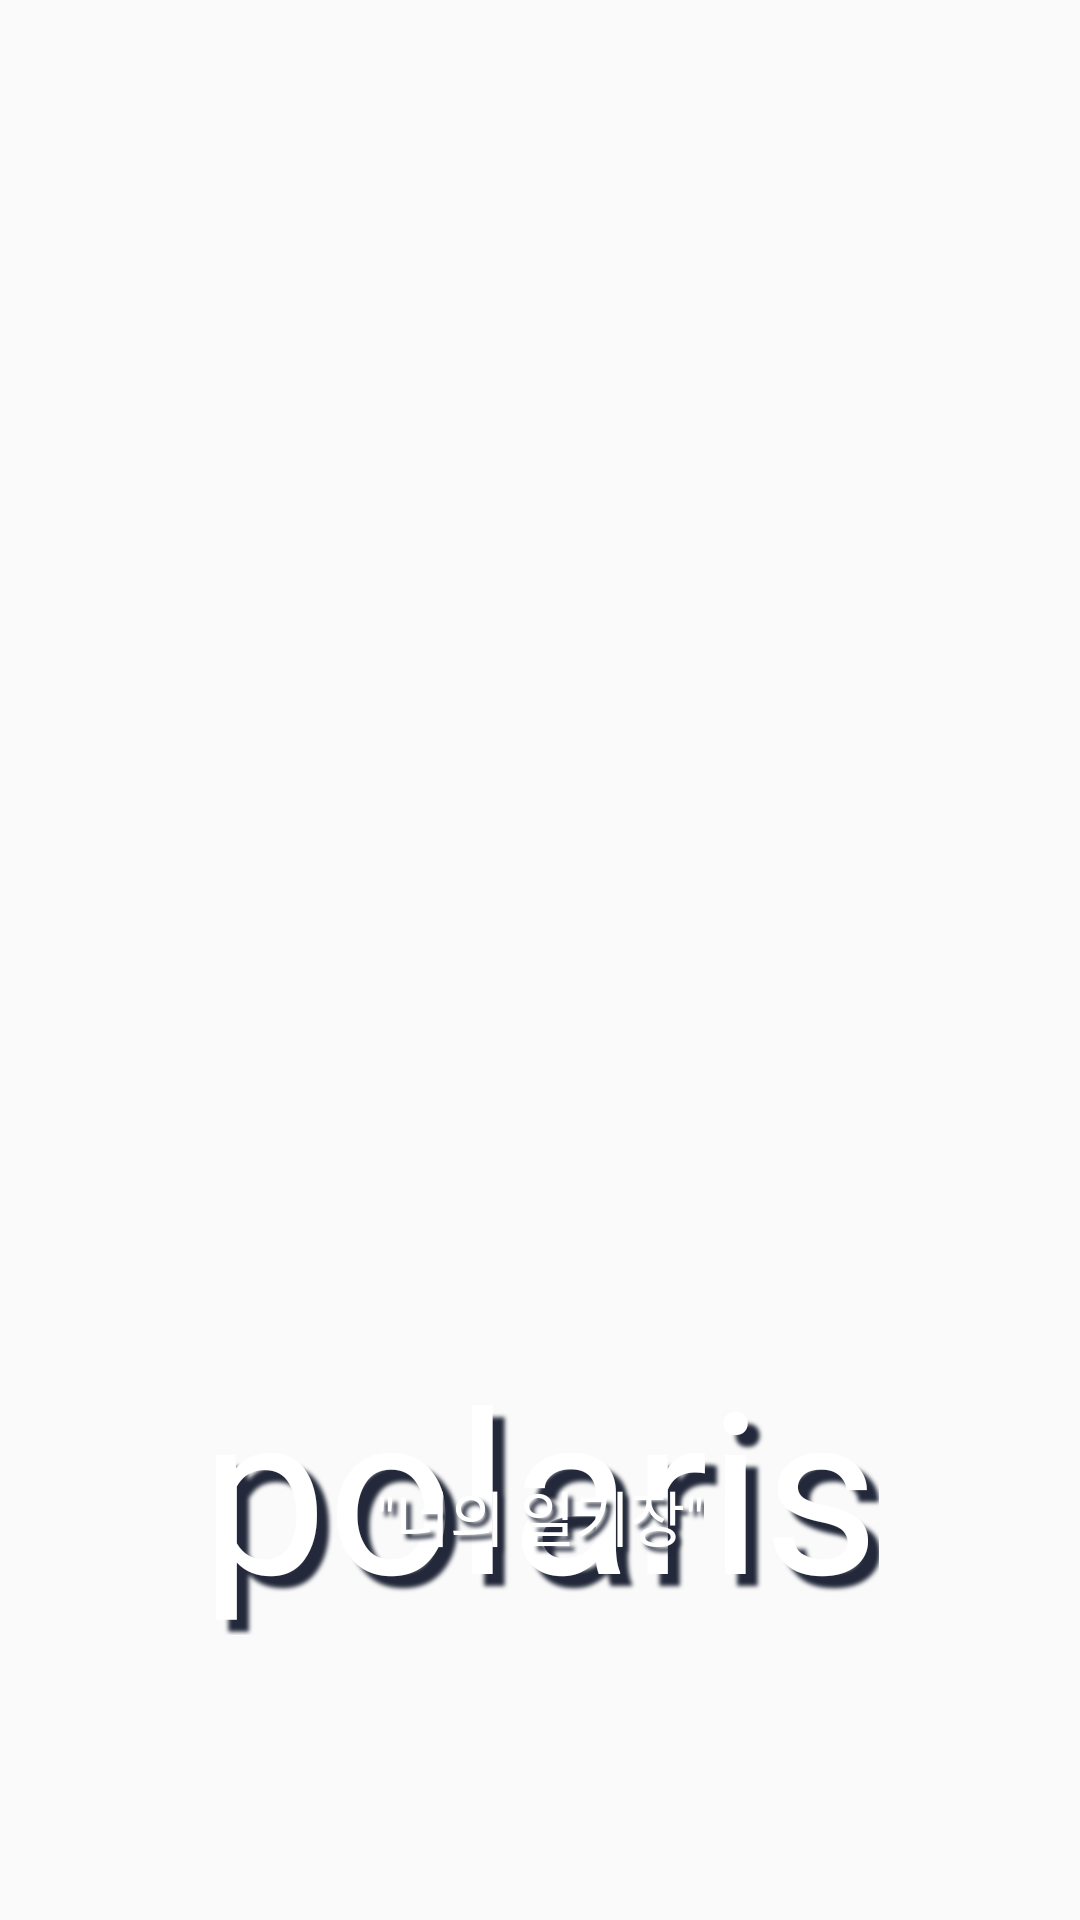

Layout XML and referenced resources for this Android screen:
<!-- AndroidManifest.xml: application theme Theme.Portfolio_3 -->
<!-- res/layout/activity_main.xml -->
<?xml version="1.0" encoding="utf-8"?>
<androidx.constraintlayout.widget.ConstraintLayout xmlns:android="http://schemas.android.com/apk/res/android"
    xmlns:app="http://schemas.android.com/apk/res-auto"
    xmlns:tools="http://schemas.android.com/tools"
    android:layout_width="match_parent"
    android:layout_height="match_parent"
    tools:context=".MainActivity"
    android:background="@drawable/moon">

    <TextView
        android:layout_width="wrap_content"
        android:layout_height="wrap_content"
        android:text="polaris"
        android:textSize="75sp"
        android:textColor="@color/white"
        android:fontFamily="@font/font"
        app:layout_constraintLeft_toLeftOf="parent"
        app:layout_constraintRight_toRightOf="parent"
        app:layout_constraintBottom_toBottomOf="parent"
        app:layout_constraintTop_toTopOf="parent"
        android:layout_marginTop="350dp"
        android:shadowColor="#23293A"
        android:shadowDy="12.0"
        android:shadowDx="12.0"
        android:shadowRadius="3"/>
    <TextView
        android:layout_width="wrap_content"
        android:layout_height="wrap_content"
        android:text='"너의 일기장"'
        android:textSize="20dp"
        android:textColor="@color/white"
        android:fontFamily="@font/font"
        android:shadowColor="#23293A"
        android:shadowDy="5.0"
        android:shadowDx="5.0"
        android:shadowRadius="3"
        app:layout_constraintLeft_toLeftOf="parent"
        app:layout_constraintRight_toRightOf="parent"
        app:layout_constraintBottom_toBottomOf="parent"
        android:layout_marginBottom="120dp"/>
</androidx.constraintlayout.widget.ConstraintLayout>
<!-- resources referenced by this layout -->
<resources>
  <color name="white">#FFFFFFFF</color>
  <style name="Theme.Portfolio_3" parent="Theme.AppCompat.Light.NoActionBar">
          
          <item name="colorPrimary">@color/purple_500</item>
          <item name="colorPrimaryVariant">@color/purple_700</item>
          <item name="colorOnPrimary">@color/white</item>
          
          <item name="colorSecondary">@color/teal_200</item>
          <item name="colorSecondaryVariant">@color/teal_700</item>
          <item name="colorOnSecondary">@color/black</item>
          
          <item name="android:statusBarColor" tools:targetApi="l">?attr/colorPrimaryVariant</item>
          
      </style>
  <color name="purple_500">#FF6200EE</color>
  <color name="purple_700">#2A5273</color>
  <color name="teal_200">#FF03DAC5</color>
  <color name="teal_700">#FF018786</color>
  <color name="black">#FF000000</color>
</resources>
